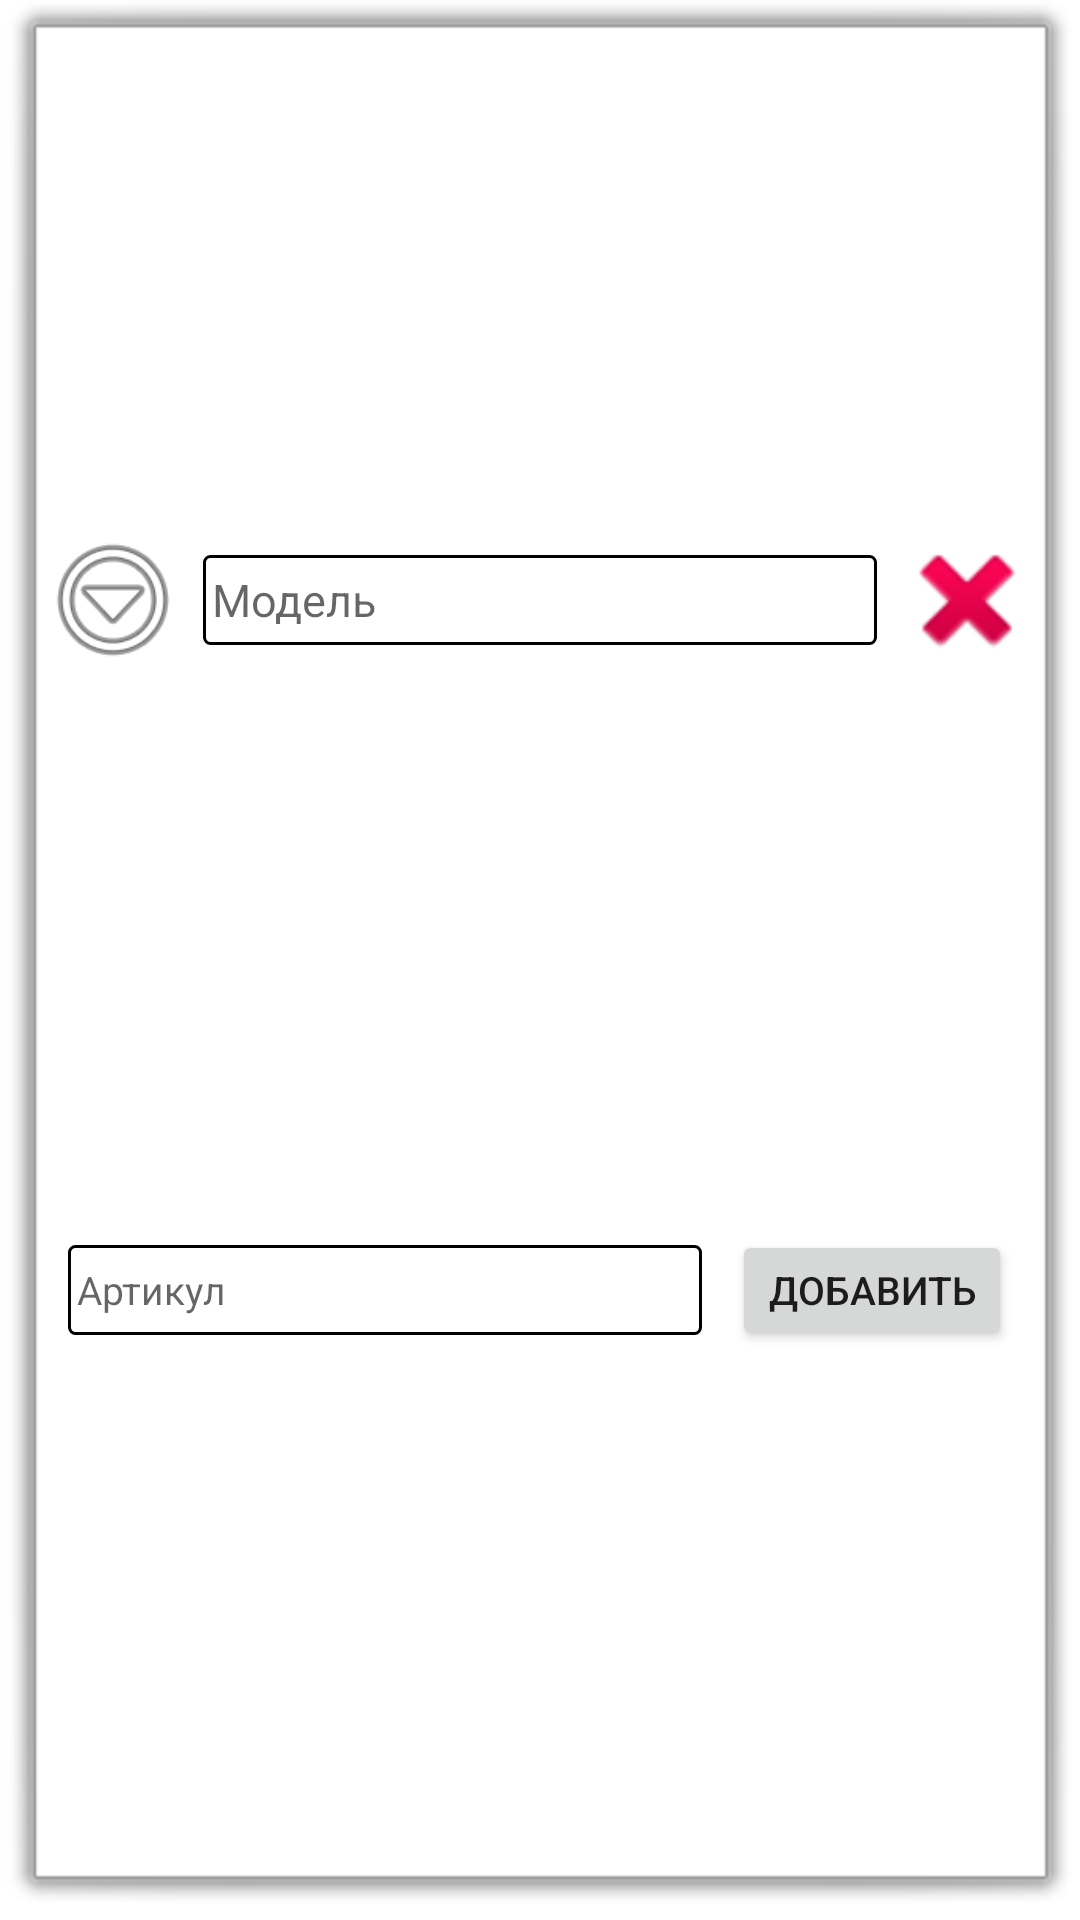

This screen was rendered from an Android layout file. Write that file and the resources it references.
<!-- AndroidManifest.xml: application theme Theme.SewingAssistant -->
<!-- res/layout/recyclerview_item_models.xml -->
<?xml version="1.0" encoding="utf-8"?>
<androidx.constraintlayout.widget.ConstraintLayout xmlns:android="http://schemas.android.com/apk/res/android"
    xmlns:app="http://schemas.android.com/apk/res-auto"
    xmlns:tools="http://schemas.android.com/tools"
    android:layout_width="match_parent"
    android:layout_height="wrap_content"
    android:background="@android:drawable/alert_light_frame">

    <androidx.constraintlayout.widget.ConstraintLayout
        android:id="@+id/layout_header"
        android:layout_width="match_parent"
        android:layout_height="wrap_content"
        app:layout_constraintBottom_toTopOf="@id/layout_articles"
        app:layout_constraintEnd_toEndOf="parent"
        app:layout_constraintStart_toStartOf="parent"
        app:layout_constraintTop_toTopOf="parent">

        <Button
            android:id="@+id/button_articles_show"
            android:layout_width="50dp"
            android:layout_height="50dp"
            android:background="@android:drawable/ic_menu_more"
            app:layout_constraintBottom_toBottomOf="parent"
            app:layout_constraintEnd_toStartOf="@id/text_model_name"
            app:layout_constraintStart_toStartOf="parent"
            app:layout_constraintTop_toTopOf="parent" />

        <EditText
            android:id="@+id/text_model_name"
            android:layout_width="0dp"
            android:layout_height="30dp"
            android:layout_margin="5dp"
            android:background="@drawable/my_border"
            android:gravity="start|center_vertical"
            android:hint="@string/hint_model_name"
            android:inputType="text"
            android:textSize="15sp"
            app:layout_constraintBottom_toBottomOf="parent"
            app:layout_constraintEnd_toStartOf="@id/button_model_delete"
            app:layout_constraintStart_toEndOf="@id/button_articles_show"
            app:layout_constraintTop_toTopOf="parent" />

        <Button
            android:id="@+id/button_model_delete"
            android:layout_width="50dp"
            android:layout_height="50dp"
            android:background="@android:drawable/ic_delete"
            app:layout_constraintBottom_toBottomOf="parent"
            app:layout_constraintEnd_toEndOf="parent"
            app:layout_constraintStart_toEndOf="@id/text_model_name"
            app:layout_constraintTop_toTopOf="parent" />

    </androidx.constraintlayout.widget.ConstraintLayout>

    <androidx.constraintlayout.widget.ConstraintLayout
        android:id="@+id/layout_articles"
        android:layout_width="match_parent"
        android:layout_height="wrap_content"
        app:layout_constraintBottom_toBottomOf="parent"
        app:layout_constraintEnd_toEndOf="parent"
        app:layout_constraintStart_toStartOf="parent"
        app:layout_constraintTop_toBottomOf="@id/layout_header">

        <androidx.recyclerview.widget.RecyclerView
            android:id="@+id/recyclerView_articles"
            android:layout_width="0dp"
            android:layout_height="wrap_content"
            android:layout_margin="5dp"
            app:layout_constraintBottom_toTopOf="@id/layout_articles_new"
            app:layout_constraintEnd_toEndOf="parent"
            app:layout_constraintStart_toStartOf="parent"
            app:layout_constraintTop_toTopOf="parent" />

        <androidx.constraintlayout.widget.ConstraintLayout
            android:id="@+id/layout_articles_new"
            android:layout_width="match_parent"
            android:layout_height="wrap_content"
            android:layout_margin="5dp"
            app:layout_constraintBottom_toBottomOf="parent"
            app:layout_constraintEnd_toEndOf="parent"
            app:layout_constraintStart_toStartOf="parent"
            app:layout_constraintTop_toBottomOf="@id/recyclerView_articles">

            <EditText
                android:id="@+id/text_article_name"
                android:layout_width="0dp"
                android:layout_height="30dp"
                android:layout_margin="5dp"
                android:background="@drawable/my_border"
                android:gravity="start|center_vertical"
                android:hint="@string/hint_article_name"
                android:inputType="text"
                android:textSize="13sp"
                app:layout_constraintBottom_toBottomOf="parent"
                app:layout_constraintEnd_toStartOf="@id/button_article_create"
                app:layout_constraintStart_toStartOf="parent"
                app:layout_constraintTop_toTopOf="parent" />

            <Button
                android:id="@+id/button_article_create"
                android:layout_width="wrap_content"
                android:layout_height="40dp"
                android:layout_margin="5dp"
                android:text="@string/label_button_create"
                android:textSize="13sp"
                app:layout_constraintBottom_toBottomOf="parent"
                app:layout_constraintEnd_toEndOf="parent"
                app:layout_constraintStart_toEndOf="@id/text_article_name"
                app:layout_constraintTop_toTopOf="parent" />
        </androidx.constraintlayout.widget.ConstraintLayout>

    </androidx.constraintlayout.widget.ConstraintLayout>

</androidx.constraintlayout.widget.ConstraintLayout>
<!-- resources referenced by this layout -->
<resources>
  <!-- drawable my_border (drawable) -->
  <?xml version="1.0" encoding="utf-8"?>
  <shape xmlns:android="http://schemas.android.com/apk/res/android"
      android:shape="rectangle">
  
      <solid android:color="@color/white" />
  
      <stroke
          android:width="1dp"
          android:color="@color/black" />
  
      <padding
          android:bottom="3dp"
          android:left="3dp"
          android:right="3dp"
          android:top="3dp" />
  
      <corners android:radius="2dp" />
  
  </shape>
  <string name="hint_article_name">Артикул</string>
  <string name="hint_model_name">Модель</string>
  <string name="label_button_create">Добавить</string>
  <style name="Theme.SewingAssistant" parent="Theme.MaterialComponents.DayNight.DarkActionBar">
          
          <item name="colorPrimary">@color/purple_500</item>
          <item name="colorPrimaryVariant">@color/purple_700</item>
          <item name="colorOnPrimary">@color/white</item>
          
          <item name="colorSecondary">@color/teal_200</item>
          <item name="colorSecondaryVariant">@color/teal_700</item>
          <item name="colorOnSecondary">@color/black</item>
          
          <item name="android:statusBarColor" tools:targetApi="21">?attr/colorPrimaryVariant</item>
          
      </style>
  <color name="white">#FFFFFFFF</color>
  <color name="black">#FF000000</color>
  <color name="purple_500">#FF6200EE</color>
  <color name="purple_700">#FF3700B3</color>
  <color name="teal_200">#FF03DAC5</color>
  <color name="teal_700">#FF018786</color>
</resources>
